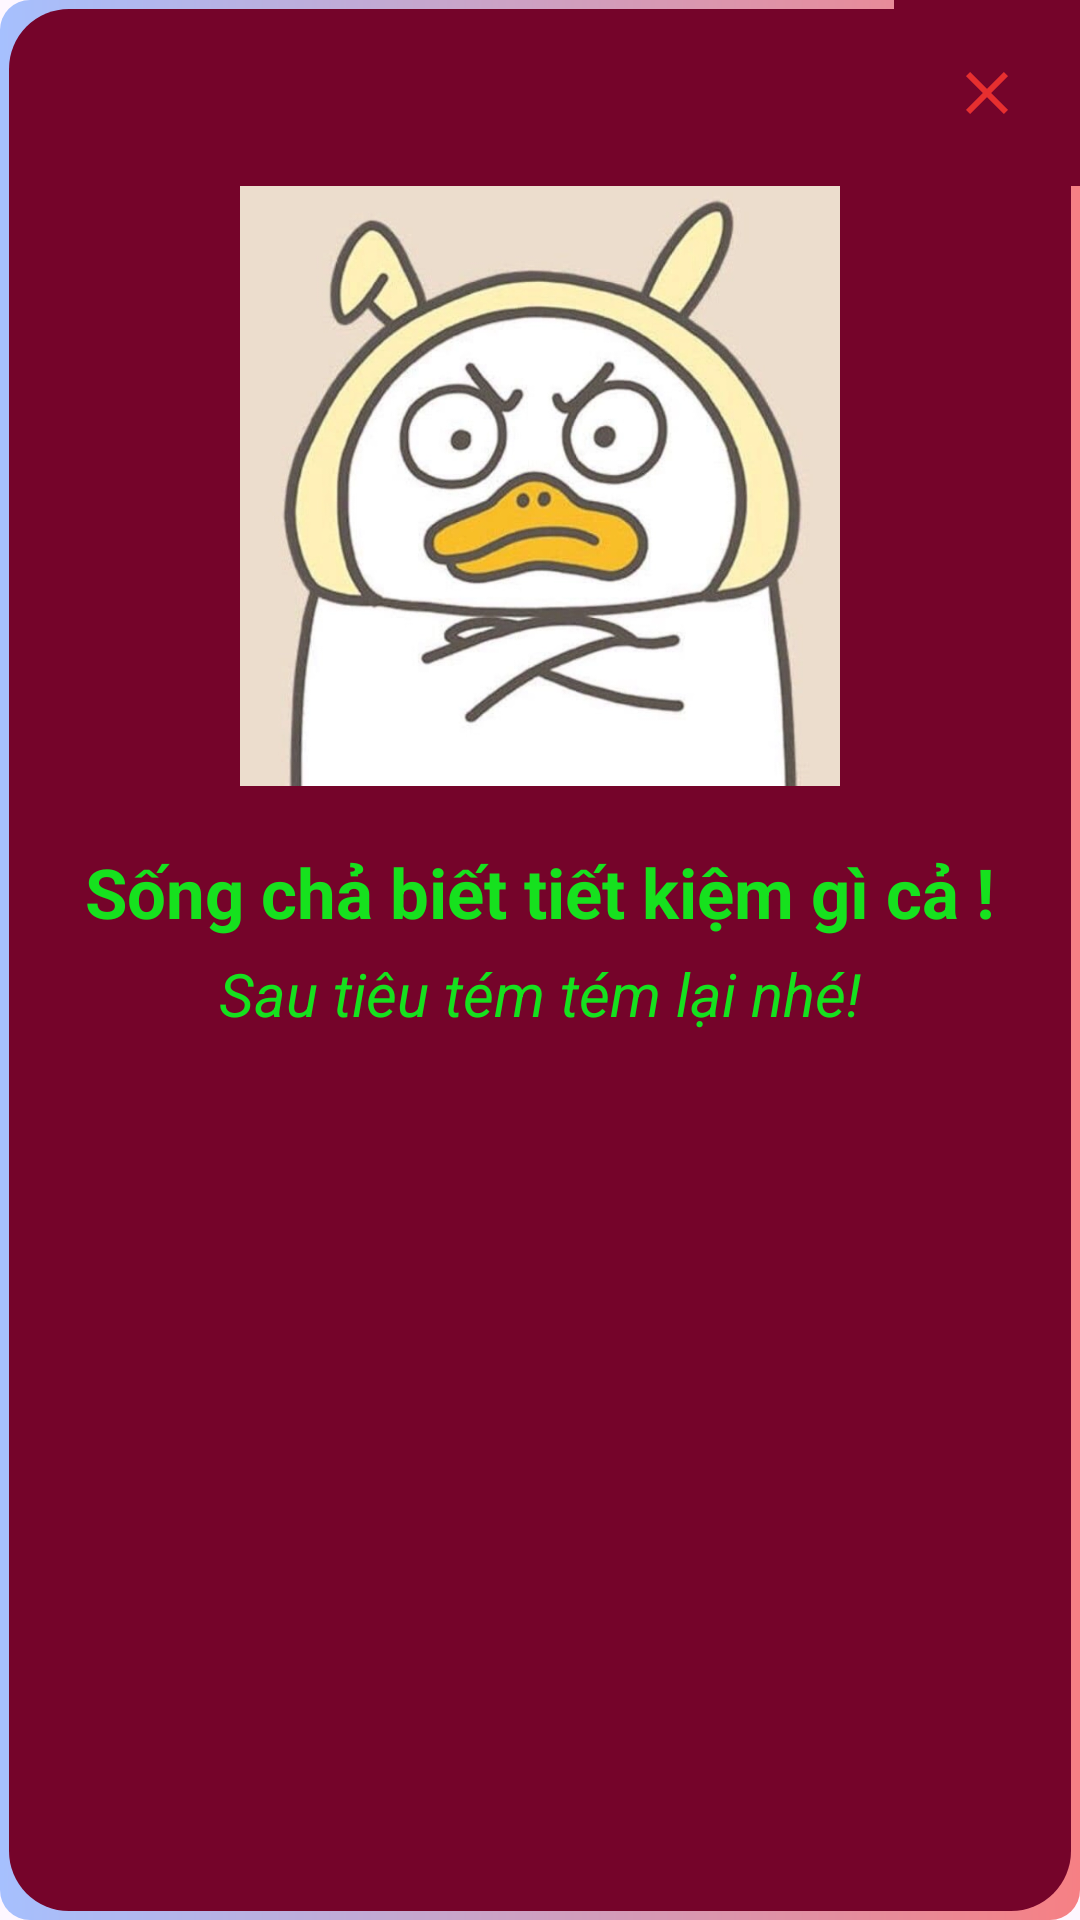

Here is an Android app screen rendered from its layout file. Give the layout XML and the strings, colors and styles it references.
<!-- AndroidManifest.xml: application theme Theme.QuảnLíTàiChính -->
<!-- res/layout/dialog_lo.xml -->
<?xml version="1.0" encoding="utf-8"?>
<LinearLayout xmlns:android="http://schemas.android.com/apk/res/android"
    xmlns:app="http://schemas.android.com/apk/res-auto"
    android:layout_width="match_parent"
    android:layout_height="wrap_content"
    android:background="@drawable/lo_customdialog"
    android:orientation = "vertical">

    <ImageButton
        android:id="@+id/imgOutDialogLo"
        android:layout_width="62dp"
        android:layout_height="62dp"
        android:background="#75042A"
        android:src="@drawable/close"
        android:layout_gravity="right"/>

    <ImageView
        android:id="@+id/imageViewLo"
        android:layout_width="200dp"
        android:layout_height="200dp"
        android:layout_gravity="center"
        android:scaleType="fitXY"
        app:srcCompat="@drawable/vit_tuc" />

    <TextView
        android:id="@+id/textView21"
        android:layout_width="wrap_content"
        android:layout_height="wrap_content"
        android:layout_marginTop="20dp"
        android:text="Sống chả biết tiết kiệm gì cả !"
        android:layout_gravity="center"
        android:textStyle="bold"
        android:textColor="#16E11E"
        android:textSize="23sp" />

    <TextView
        android:id="@+id/textView22"
        android:layout_width="wrap_content"
        android:layout_height="wrap_content"
        android:layout_marginTop="5dp"
        android:text="Sau tiêu tém tém lại nhé!"
        android:layout_gravity="center"
        android:textStyle="italic"
        android:textColor="#16E11E"
        android:textSize="20sp" />


</LinearLayout>
<!-- resources referenced by this layout -->
<resources>
  <!-- drawable close (drawable) -->
  <vector android:height="24dp" android:tint="#E72F2F"
      android:viewportHeight="24" android:viewportWidth="24"
      android:width="24dp" xmlns:android="http://schemas.android.com/apk/res/android">
      <path android:fillColor="@android:color/white" android:pathData="M19,6.41L17.59,5 12,10.59 6.41,5 5,6.41 10.59,12 5,17.59 6.41,19 12,13.41 17.59,19 19,17.59 13.41,12z"/>
  </vector>
  <!-- drawable lo_customdialog (drawable) -->
  <?xml version="1.0" encoding="utf-8"?>
  <layer-list xmlns:android="http://schemas.android.com/apk/res/android">
      <item>
          <shape android:shape="rectangle">
              <gradient android:startColor ="#a6c0fe"
                  android:endColor = "#f68084" /> //dải màu lấy trên web
              <corners android:radius="10dp"/>
          </shape>
      </item>
  
      <item android:bottom="3dp"
          android:top="3dp"
          android:left="3dp"
          android:right="3dp">   //4 cái để chồng item này lên trên item bên trên
          <shape android:shape="rectangle">
              <solid android:color="#75042A" />   //màu nền
              <corners android:radius ="20dp"/>
          </shape>
      </item>
  </layer-list>
  <!-- drawable vit_tuc: webp bitmap (drawable, 88864 bytes) -->
  <style name="Theme.QuảnLíTàiChính" parent="Base.Theme.QuảnLíTàiChính" />
  <style name="Base.Theme.QuảnLíTàiChính" parent="Theme.Material3.DayNight.NoActionBar">
          
          
      </style>
</resources>
